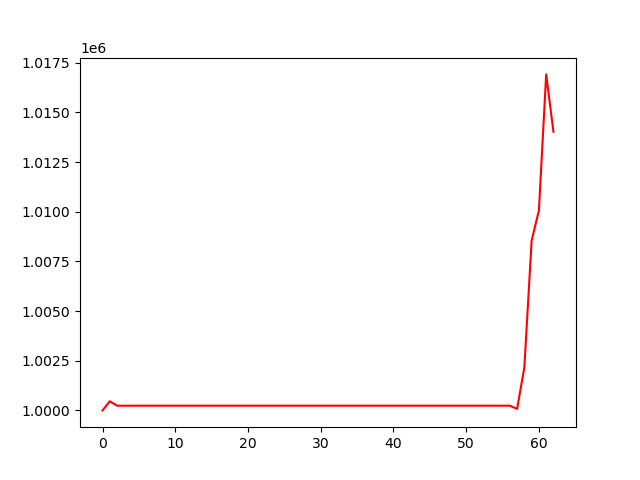

Values plotted in this chart, from the file beside it:
, 0
0, 1000000
1, 1000459
2, 1000237
3, 1000237
4, 1000237
5, 1000237
6, 1000237
7, 1000237
8, 1000237
9, 1000237
10, 1000237
11, 1000237
12, 1000237
13, 1000237
14, 1000237
15, 1000237
16, 1000237
17, 1000237
18, 1000237
19, 1000237
20, 1000237
21, 1000237
22, 1000237
23, 1000237
24, 1000237
25, 1000237
26, 1000237
27, 1000237
28, 1000237
29, 1000237
30, 1000237
31, 1000237
32, 1000237
33, 1000237
34, 1000237
35, 1000237
36, 1000237
37, 1000237
38, 1000237
39, 1000237
40, 1000237
41, 1000237
42, 1000237
43, 1000237
44, 1000237
45, 1000237
46, 1000237
47, 1000237
48, 1000237
49, 1000237
50, 1000237
51, 1000237
52, 1000237
53, 1000237
54, 1000237
55, 1000237
56, 1000237
57, 1000074
58, 1002168
59, 1008547
... 3 more rows
